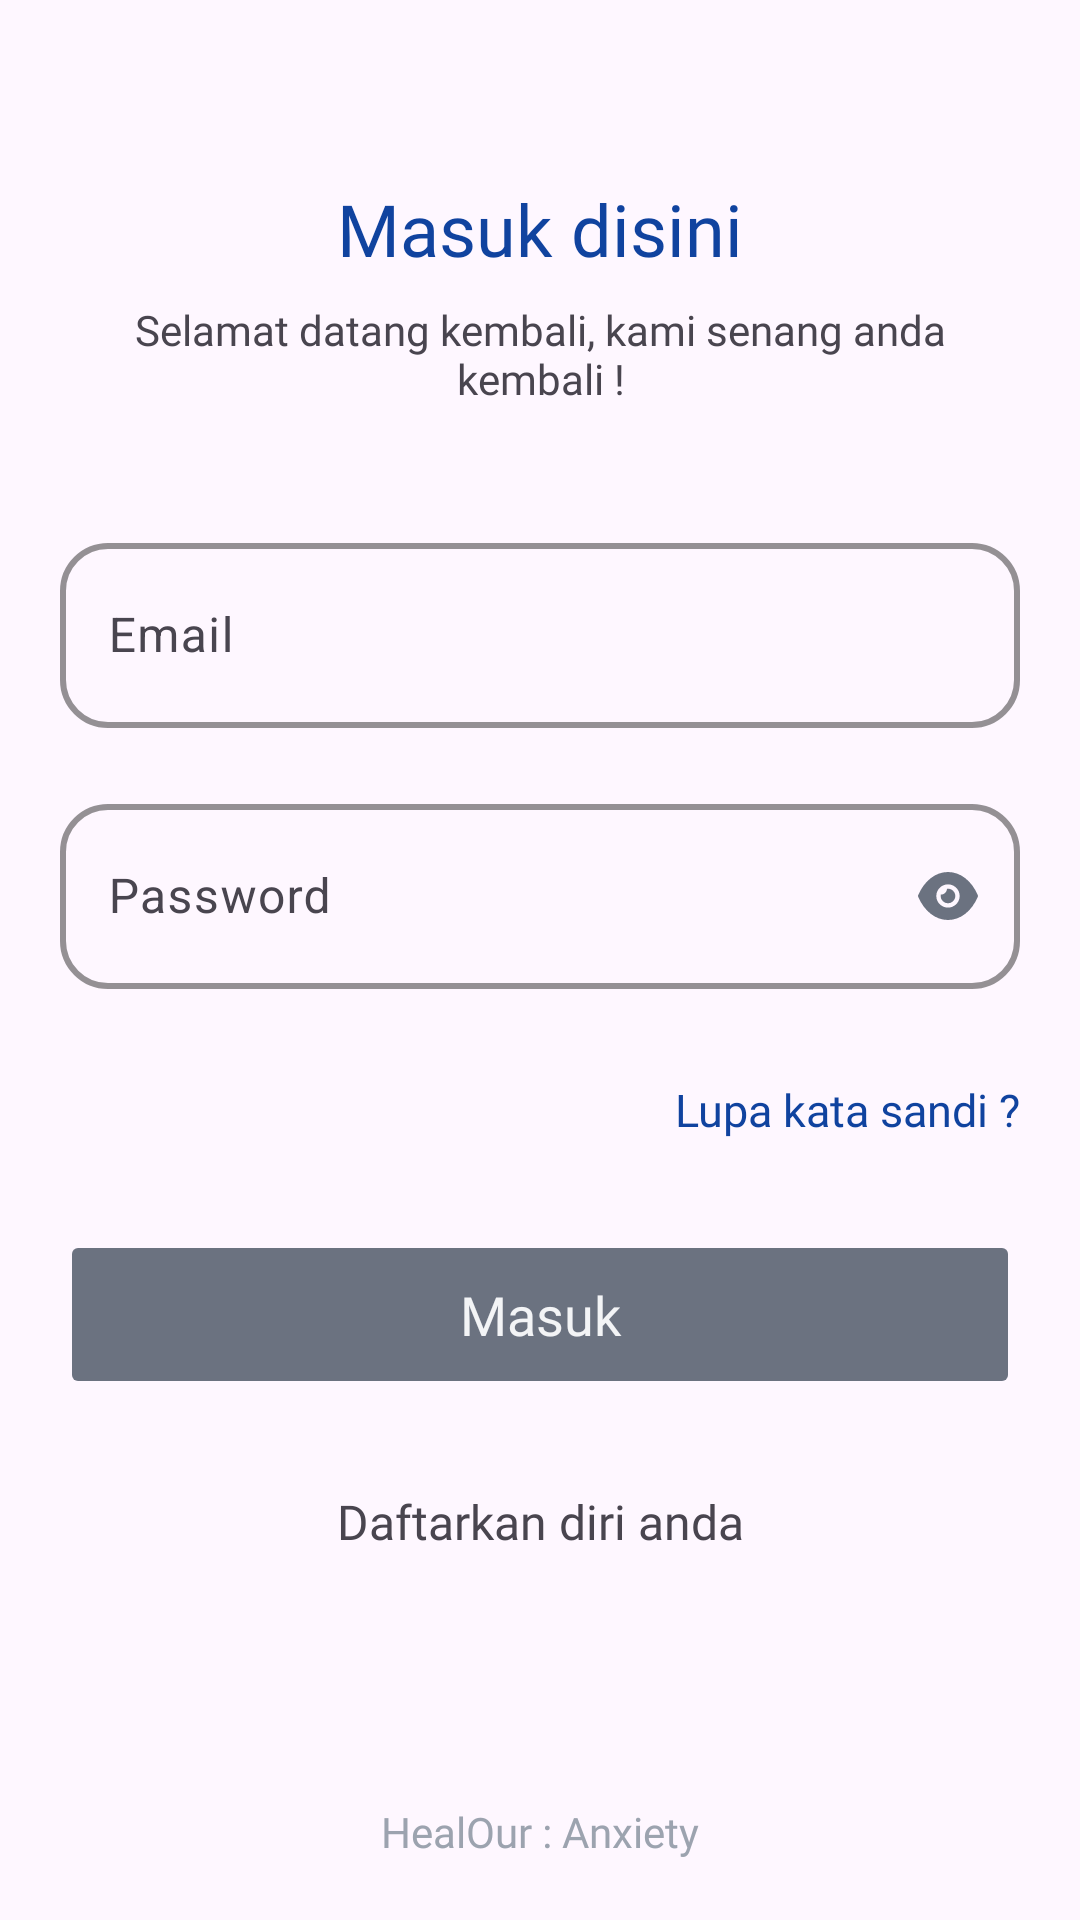

Write the Android layout XML for this screen, with the resource values it uses.
<!-- AndroidManifest.xml: application theme Theme.App_Skripsi -->
<!-- res/layout/activity_login.xml -->
<?xml version="1.0" encoding="utf-8"?>
<androidx.constraintlayout.widget.ConstraintLayout xmlns:android="http://schemas.android.com/apk/res/android"
    xmlns:app="http://schemas.android.com/apk/res-auto"
    xmlns:tools="http://schemas.android.com/tools"
    android:id="@+id/main"
    android:layout_width="match_parent"
    android:layout_height="match_parent"
    android:padding="20dp"
    tools:context=".ui.auth.login.LoginActivity">


    


    <TextView
        android:id="@+id/loginTitle"
        android:layout_width="wrap_content"
        android:layout_height="wrap_content"
        android:text="@string/masuk_disini"
        android:textSize="24sp"
        android:textColor="@color/bluePrimary"
        android:fontFamily="@font/inter_bold"
    app:layout_constraintTop_toTopOf="parent"
    app:layout_constraintStart_toStartOf="parent"
    app:layout_constraintEnd_toEndOf="parent"
    android:layout_marginTop="40dp"
    android:textAlignment="center"/>

    
    <TextView
        android:id="@+id/loginSubtitle"
        android:layout_width="wrap_content"
        android:layout_height="wrap_content"
        android:text="@string/selamat_datang_kembali_kami_senang_anda_kembali"
        android:textSize="14sp"

        android:fontFamily="@font/inter_regular"
        app:layout_constraintTop_toBottomOf="@id/loginTitle"
        app:layout_constraintStart_toStartOf="parent"
        app:layout_constraintEnd_toEndOf="parent"
        android:layout_marginTop="8dp"
        android:textAlignment="center"/>

    
    <com.google.android.material.textfield.TextInputLayout
        android:id="@+id/tlEmailField"
        android:layout_width="0dp"
        android:layout_height="wrap_content"
        android:hint="@string/email"
        app:layout_constraintTop_toBottomOf="@id/loginSubtitle"
        app:layout_constraintStart_toStartOf="parent"
        app:layout_constraintEnd_toEndOf="parent"
        android:layout_marginTop="40dp"
        app:boxBackgroundMode="outline"
        app:boxStrokeColor="@color/gray500"
        app:boxStrokeWidth="2dp"
        app:boxCornerRadiusTopStart="16dp"
        app:boxCornerRadiusTopEnd="16dp"
        app:boxCornerRadiusBottomStart="16dp"
        app:boxCornerRadiusBottomEnd="16dp"
        app:hintTextColor="@color/bluePrimary"
        app:cursorColor="@color/bluePrimary"
        >

        <com.google.android.material.textfield.TextInputEditText
            android:id="@+id/emailField"
            android:layout_width="match_parent"
            android:padding="20dp"
            android:layout_height="wrap_content"
            android:inputType="textEmailAddress" />
    </com.google.android.material.textfield.TextInputLayout>

    
    <com.google.android.material.textfield.TextInputLayout
        android:id="@+id/tlPasswordField"
        android:layout_width="0dp"
        android:layout_height="wrap_content"

        app:layout_constraintTop_toBottomOf="@id/tlEmailField"
        app:layout_constraintStart_toStartOf="parent"
        app:layout_constraintEnd_toEndOf="parent"
        android:layout_marginTop="20dp"
        app:boxBackgroundMode="outline"
        app:boxStrokeColor="@color/gray500"
        app:boxStrokeWidth="2dp"
        app:boxCornerRadiusTopStart="16dp"
        app:boxCornerRadiusTopEnd="16dp"
        app:boxCornerRadiusBottomStart="16dp"
        app:boxCornerRadiusBottomEnd="16dp"
        app:hintTextColor="@color/bluePrimary"
        app:cursorColor="@color/bluePrimary"
        app:endIconMode="password_toggle"
        app:endIconTint="@color/gray500"
        app:endIconDrawable="@drawable/show"
        app:endIconContentDescription="Toggle password visibility">

        <com.google.android.material.textfield.TextInputEditText
            android:id="@+id/passwordField"
            android:layout_width="match_parent"
            android:padding="20dp"
            android:hint="@string/password"
            android:layout_height="wrap_content"
            android:inputType="textPassword" />
    </com.google.android.material.textfield.TextInputLayout>

    
    <TextView
        android:id="@+id/forgotPasswordLink"
        android:layout_width="wrap_content"
        android:layout_height="wrap_content"
        android:text="@string/lupa_kata_sandi"
        android:textColor="@color/bluePrimary"
        android:textSize="15sp"
        android:fontFamily="@font/inter_medium"
        app:layout_constraintTop_toBottomOf="@id/tlPasswordField"
        app:layout_constraintEnd_toEndOf="parent"
        android:textAlignment="center"
        android:layout_marginTop="30dp" />

    
        <Button
            android:id="@+id/loginBtn"
            android:layout_width="0dp"
            android:layout_height="wrap_content"
            android:text="@string/masuk"
            android:textSize="18sp"
            android:fontFamily="@font/inter_semi_bold"
            android:enabled="false"
            android:backgroundTint="@color/gray500"
            android:textColor="@color/gray100"
            android:paddingVertical="16dp"
            android:textAllCaps="false"
            app:layout_constraintTop_toBottomOf="@id/forgotPasswordLink"
            app:layout_constraintStart_toStartOf="parent"
            app:layout_constraintEnd_toEndOf="parent"
            android:layout_marginTop="30dp"/>

    
    <TextView
        android:id="@+id/signupLink"
        android:layout_width="wrap_content"
        android:layout_height="wrap_content"
        android:text="@string/daftarkan_diri_anda"

        android:textSize="16sp"
        android:fontFamily="@font/inter_medium"
        app:layout_constraintTop_toBottomOf="@id/loginBtn"
        app:layout_constraintStart_toStartOf="parent"
        app:layout_constraintEnd_toEndOf="parent"
        android:layout_marginTop="30dp"
        android:textAlignment="center" />

    <TextView
        android:id="@+id/tvNamaApp"
        android:layout_width="wrap_content"
        android:layout_height="wrap_content"
        android:text="HealOur : Anxiety"
        android:fontFamily="@font/inter_light"
        android:textColor="@color/gray400"
        android:textSize="14sp"
        app:layout_constraintBottom_toBottomOf="parent"
        app:layout_constraintEnd_toEndOf="parent"
        app:layout_constraintStart_toStartOf="parent" />
    <ProgressBar
        android:id="@+id/progress_circular"
        android:layout_width="wrap_content"
        android:layout_height="wrap_content"
        android:visibility="gone"
        app:layout_constraintBottom_toBottomOf="parent"
        app:layout_constraintEnd_toEndOf="parent"

        app:layout_constraintStart_toStartOf="parent"
        app:layout_constraintTop_toTopOf="parent"
        />
</androidx.constraintlayout.widget.ConstraintLayout>
<!-- resources referenced by this layout -->
<resources>
  <color name="bluePrimary">#10439F</color>
  <color name="gray100">#F3F4F6</color>
  <color name="gray400">#9CA3AF</color>
  <color name="gray500">#6B7280</color>
  <!-- drawable show (drawable) -->
  <vector xmlns:android="http://schemas.android.com/apk/res/android"
      android:width="24dp"
      android:height="24dp"
      android:viewportWidth="24"
      android:viewportHeight="24">
    <path
        android:pathData="M8.098,12C8.098,14.133 9.844,15.869 12,15.869C14.146,15.869 15.893,14.133 15.893,12C15.893,9.857 14.146,8.121 12,8.121C9.844,8.121 8.098,9.857 8.098,12ZM17.737,6.046C19.444,7.365 20.898,9.295 21.941,11.709C22.02,11.893 22.02,12.107 21.941,12.281C19.854,17.11 16.137,20 12,20H11.99C7.863,20 4.146,17.11 2.059,12.281C1.98,12.107 1.98,11.893 2.059,11.709C4.146,6.88 7.863,4 11.99,4H12C14.068,4 16.029,4.718 17.737,6.046ZM12.001,14.412C13.338,14.412 14.43,13.326 14.43,11.998C14.43,10.66 13.338,9.574 12.001,9.574C11.884,9.574 11.767,9.583 11.66,9.603C11.621,10.669 10.743,11.523 9.66,11.523H9.611C9.582,11.678 9.562,11.833 9.562,11.998C9.562,13.326 10.655,14.412 12.001,14.412Z"
        android:fillColor="@color/gray500"
        android:fillType="evenOdd"/>
  </vector>
  <string name="daftarkan_diri_anda">Daftarkan diri anda</string>
  <string name="email">Email</string>
  <string name="lupa_kata_sandi">Lupa kata sandi ?</string>
  <string name="masuk">Masuk</string>
  <string name="masuk_disini">Masuk disini</string>
  <string name="password">Password</string>
  <string name="selamat_datang_kembali_kami_senang_anda_kembali">Selamat datang kembali, kami senang anda kembali !</string>
  <style name="Theme.App_Skripsi" parent="Base.Theme.App_Skripsi" />
  <style name="Base.Theme.App_Skripsi" parent="Theme.Material3.DayNight.NoActionBar">
          
          
      </style>
</resources>
